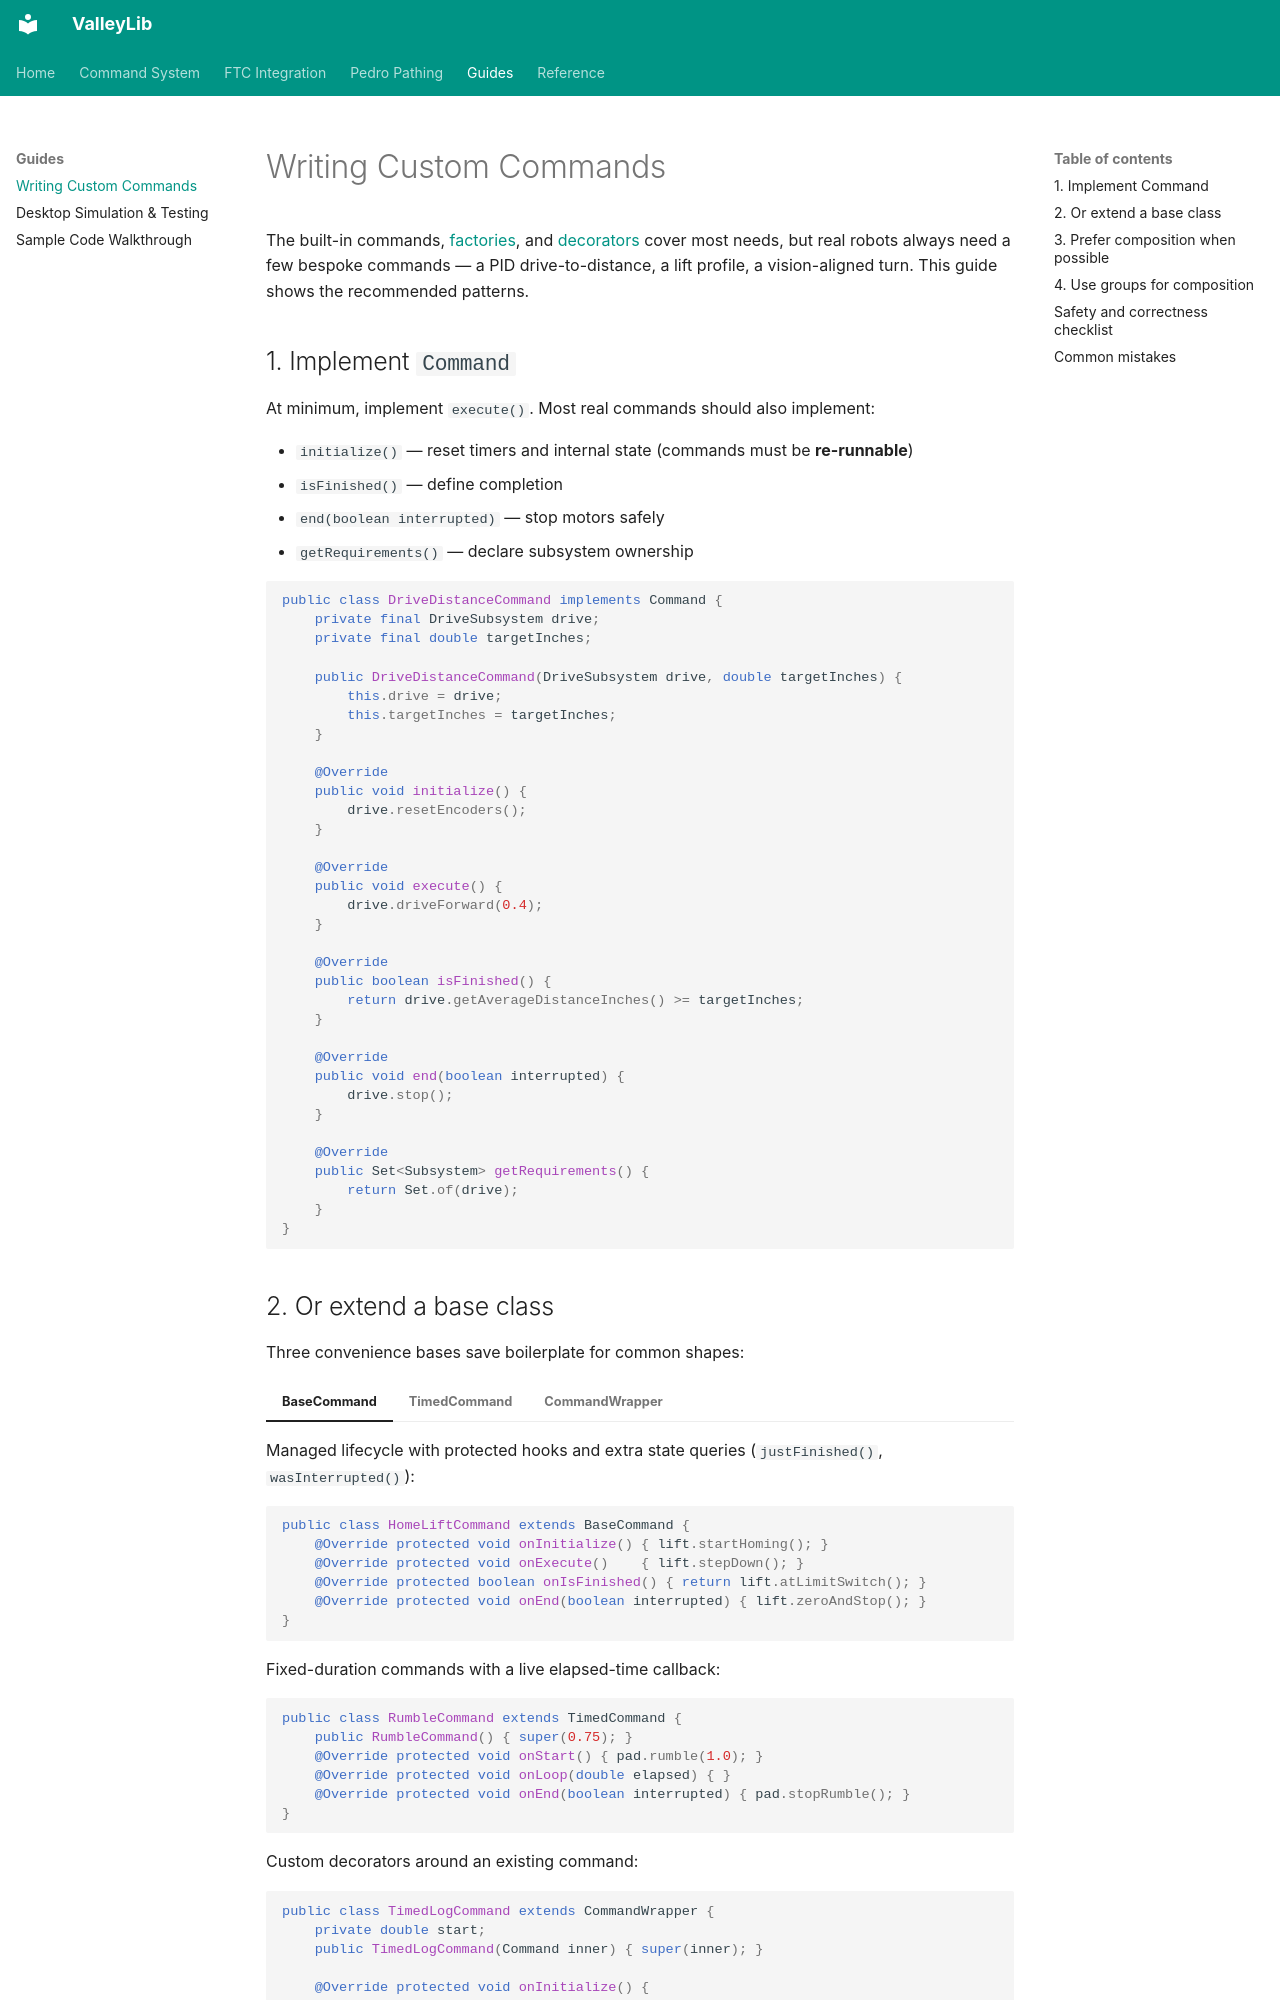

repository: ValleyX/valleyLib · page: guides/custom-commands/index.html · generator: mkdocs

# Writing Custom Commands

The built-in commands, [factories](../core/command-groups.md), and [decorators](../core/decorators.md) cover most needs, but real robots always need a few bespoke commands — a PID drive-to-distance, a lift profile, a vision-aligned turn. This guide shows the recommended patterns.

## 1. Implement `Command`

At minimum, implement `execute()`. Most real commands should also implement:

- `initialize()` — reset timers and internal state (commands must be **re-runnable**)
- `isFinished()` — define completion
- `end(boolean interrupted)` — stop motors safely
- `getRequirements()` — declare subsystem ownership

```java
public class DriveDistanceCommand implements Command {
    private final DriveSubsystem drive;
    private final double targetInches;

    public DriveDistanceCommand(DriveSubsystem drive, double targetInches) {
        this.drive = drive;
        this.targetInches = targetInches;
    }

    @Override
    public void initialize() {
        drive.resetEncoders();
    }

    @Override
    public void execute() {
        drive.driveForward(0.4);
    }

    @Override
    public boolean isFinished() {
        return drive.getAverageDistanceInches() >= targetInches;
    }

    @Override
    public void end(boolean interrupted) {
        drive.stop();
    }

    @Override
    public Set<Subsystem> getRequirements() {
        return Set.of(drive);
    }
}
```
